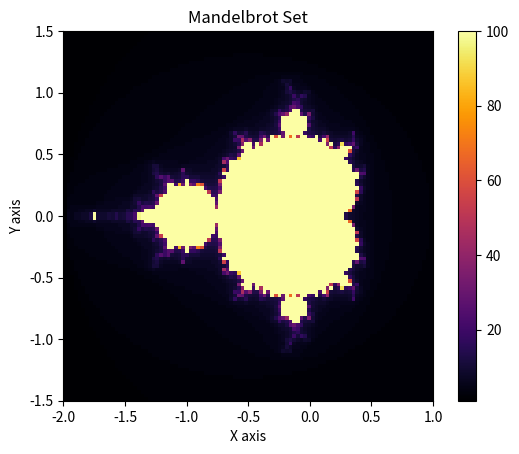

Reproduce this figure in Python.
import numpy as np
import matplotlib.pyplot as plt
import time

max_iter = 100

def mandelbrot_point(c):
    """
    Determines if a complex number c is in the Mandelbrot set.
    
    :param c: Complex number to test if within Mandelbrot set
    """
    z = 0
    # Loop through number of iterations
    for n in range(max_iter):
        if(abs(z) > 2): # Check if z stays bounded
            return n # Return current number of iterations
        z = z*z + c # Update z using the Mandelbrot formula
    return max_iter # Return max iterations if in set

def compute_mandelbrot(x_min, x_max, y_min, y_max):
    """
    Compute Mandelbrot Set for a given range of x and y values.
    
    :param x_min: Minimum x value of the complex plane
    :param x_max: Maximum x value of the complex plane
    :param y_min: Minimum y value of the complex plane
    :param y_max: Maximum y value of the complex plane
    """
    
    # Compute evenly spaced values for x_min to x_max and y_min to y_max
    width = np.linspace(x_min, x_max, max_iter)
    height = np.linspace(y_min, y_max, max_iter)
    
    # Create grid of complex numbers from the x and y values
    complex_grid = np.array([[complex(x, y) for x in width] for y in height])
    
    # Initial array to hold Mandelbrot set results
    mandelbrot_set = np.zeros(complex_grid.shape, dtype=int)
    
    # Loop through each complex number and determine if it is in the Mandelbrot set
    for i, row in enumerate(complex_grid):
        for j, c in enumerate(row):
            result = mandelbrot_point(c)
            mandelbrot_set[i, j] = result
            
    return mandelbrot_set

def visualize_mandelbrot(mandelbrot_set, x_min, x_max, y_min, y_max, colormap):
    """
    Function to visualize Mandelbrot Set with a colormap
    
    :param mandelbrot_set: 2D array of Mandelbrot Set results
    :param x_min: Minimum x value of the complex plane
    :param x_max: Maximum x value of the complex plane
    :param y_min: Minimum y value of the complex plane
    :param y_max: Maximum y value of the complex plane
    :param colormap: Colormap to use for visualization
    """
    plt.imshow(mandelbrot_set, extent=[x_min, x_max, y_min, y_max], cmap=colormap)
    plt.colorbar()
    plt.title("Mandelbrot Set")
    plt.xlabel("X axis")
    plt.ylabel("Y axis")
    plt.show()
    
if __name__ == "__main__":
    # Measure start execution time
    start_time = time.time() 
    
    # x_min to x_max and y_min to y_max define the area of the complex plane to visualize
    x_min, x_max = -2.0, 1.0
    y_min, y_max = -1.5, 1.5
    
    # Color map for visualization 
    colormap = 'inferno'
    
    # Compute the Mandelbrot set for the specified area
    result = compute_mandelbrot(x_min, x_max, y_min, y_max)
    
    # Compute end time and print execution time
    end_time = time.time() - start_time
    print(f"Execution time: {end_time:.2f} seconds")
    
    # Visualize Mandelbrot Set
    visualize_mandelbrot(result, x_min, x_max, y_min, y_max, colormap)